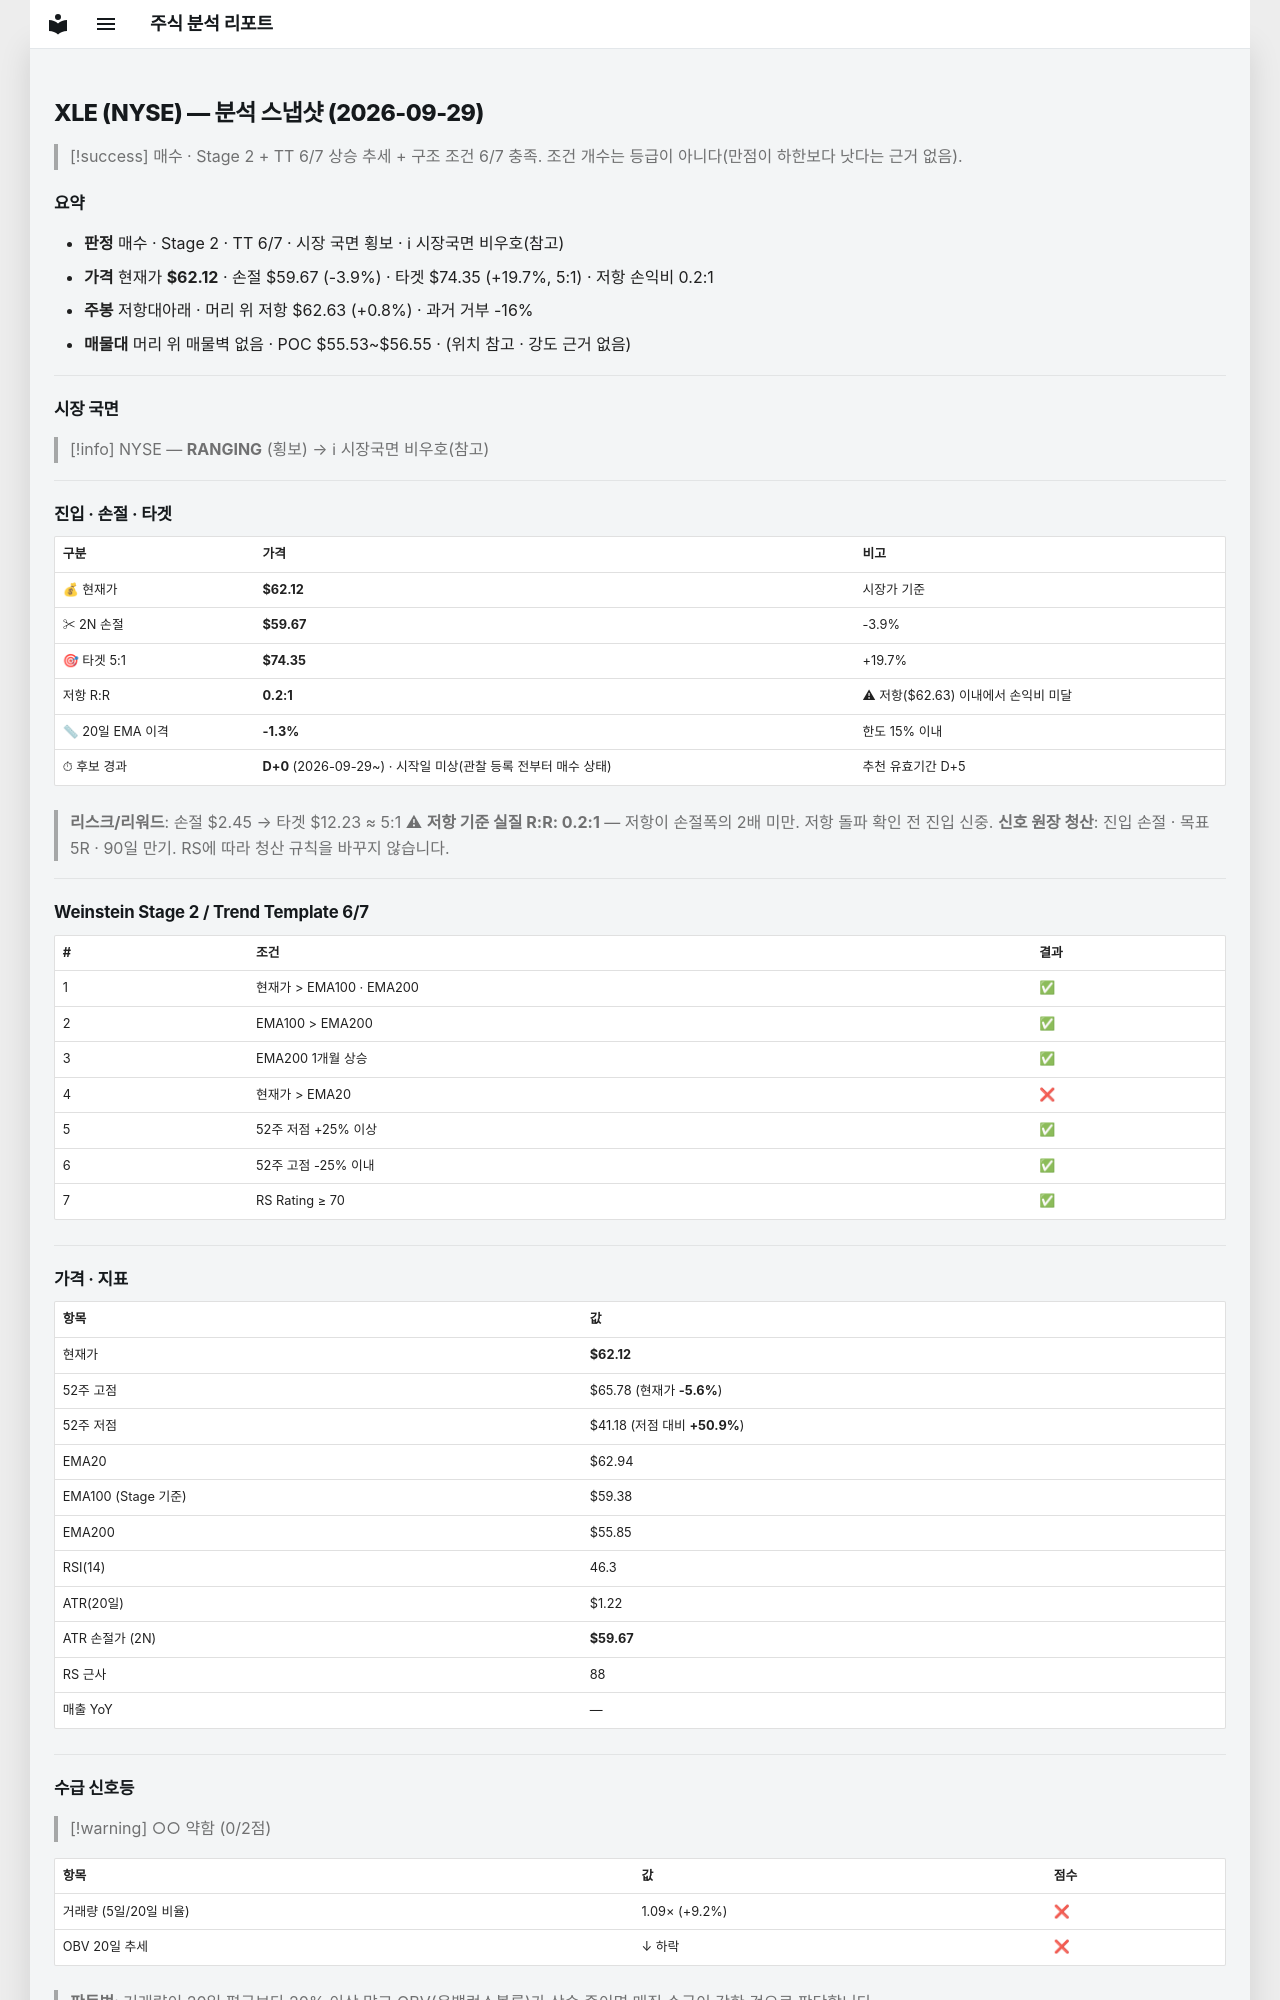

repository: soloandco/stock-reports · page: snapshots/XLE-2026-09-29/index.html · generator: mkdocs

---
type: analysis-snapshot
title: XLE 분석 스냅샷
ticker: XLE
market: NYSE
created: 2026-09-29
updated: 2026-09-29
bar-date: 2026-09-28
verdict: 매수관찰
real-rr: 0.21
sma50-gap-pct: -1.3
candidate-days: 0
candidate-since: 2026-09-29
candidate-start-unknown: true
weekly-position: 저항대아래
weekly-overhead-price: 62.63
weekly-overhead-pct: 0.8
stage: 2
trend-template-score: 6
tt-max: 7
ma-set: ema-20-100-200
price: 62.1150016784668
stop-price: 59.668062529340446
market-regime: RANGING
supply-demand-score: 0/2
supply-demand-label: 약함
status: tracking
tags:
  - stock-agent
  - watchlist
  - XLE
  - analysis
related:
  - "[[analysis-template]]"
---

# XLE (NYSE) — 분석 스냅샷 (2026-09-29)

> [!success] 매수 · Stage 2 + TT 6/7
> 상승 추세 + 구조 조건 6/7 충족. 조건 개수는 등급이 아니다(만점이 하한보다 낫다는 근거 없음).

## 요약

- **판정** 매수 · Stage 2 · TT 6/7 · 시장 국면 횡보 · ℹ 시장국면 비우호(참고)
- **가격** 현재가 **$62.12** · 손절 $59.67 (-3.9%) · 타겟 $74.35 (+19.7%, 5:1) · 저항 손익비 0.2:1
- **주봉** 저항대아래 · 머리 위 저항 $62.63 (+0.8%) · 과거 거부 -16%
- **매물대** 머리 위 매물벽 없음 · POC $55.53~$56.55 · (위치 참고 · 강도 근거 없음)

---

## 시장 국면

> [!info] NYSE — **RANGING** (횡보) → ℹ 시장국면 비우호(참고)

---

## 진입 · 손절 · 타겟

| 구분 | 가격 | 비고 |
|------|------|------|
| 💰 현재가 | **$62.12** | 시장가 기준 |
| ✂ 2N 손절 | **$59.67** | -3.9% |
| 🎯 타겟 5:1 | **$74.35** | +19.7% |
| 저항 R:R | **0.2:1** | ⚠ 저항($62.63) 이내에서 손익비 미달 |
| 📏 20일 EMA 이격 | **-1.3%** | 한도 15% 이내 |
| ⏱ 후보 경과 | **D+0** (2026-09-29~) · 시작일 미상(관찰 등록 전부터 매수 상태) | 추천 유효기간 D+5 |

> **리스크/리워드**: 손절 $2.45 → 타겟 $12.23 ≈ 5:1
> ⚠ **저항 기준 실질 R:R: 0.2:1** — 저항이 손절폭의 2배 미만. 저항 돌파 확인 전 진입 신중.
> **신호 원장 청산**: 진입 손절 · 목표 5R · 90일 만기. RS에 따라 청산 규칙을 바꾸지 않습니다.

---

## Weinstein Stage 2 / Trend Template 6/7

| # | 조건 | 결과 |
|---|------|------|
| 1 | 현재가 > EMA100 · EMA200 | ✅ |
| 2 | EMA100 > EMA200 | ✅ |
| 3 | EMA200 1개월 상승 | ✅ |
| 4 | 현재가 > EMA20 | ❌ |
| 5 | 52주 저점 +25% 이상 | ✅ |
| 6 | 52주 고점 -25% 이내 | ✅ |
| 7 | RS Rating ≥ 70 | ✅ |

---

## 가격 · 지표

| 항목 | 값 |
|------|---|
| 현재가 | **$62.12** |
| 52주 고점 | $65.78 (현재가 **-5.6%**) |
| 52주 저점 | $41.18 (저점 대비 **+50.9%**) |
| EMA20 | $62.94 |
| EMA100 (Stage 기준) | $59.38 |
| EMA200 | $55.85 |
| RSI(14) | 46.3 |
| ATR(20일) | $1.22 |
| ATR 손절가 (2N) | **$59.67** |
| RS 근사 | 88 |
| 매출 YoY | — |

---
## 수급 신호등

> [!warning] ○○ 약함 (0/2점)

| 항목 | 값 | 점수 |
|------|------|------|
| 거래량 (5일/20일 비율) | 1.09× (+9.2%) | ❌ |
| OBV 20일 추세 | ↓ 하락 | ❌ |

> **판독법**: 거래량이 20일 평균보다 20% 이상 많고 OBV(온밸런스볼륨)가 상승 중이면 매집 수급이 강한 것으로 판단합니다.

---
